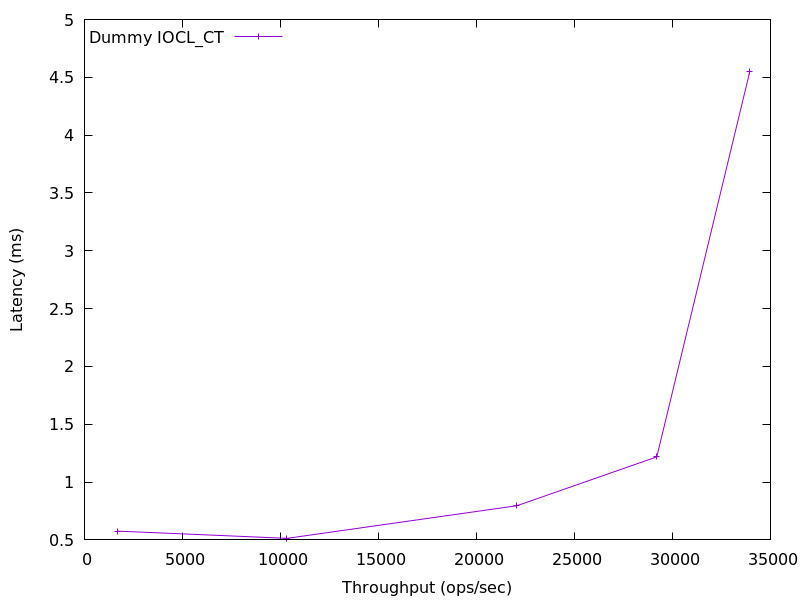

The file beside this chart, header and first rows:
1702.5639707858656, 0.5758494000000001
10327, 0.5134
22065, 0.7958
29202, 1.218
33946, 4.55
